Run: headless pygame with SDL's dummy video driver; simulated clock (each Clock.tick advances the game by its frame time, no real sleeping); random seed 0; keys injected as events and as key.get_pressed() state; mouse plan: one left click at the window centre at the start of phase 2, then a move to the lower-right quarter at the start of phase 3.
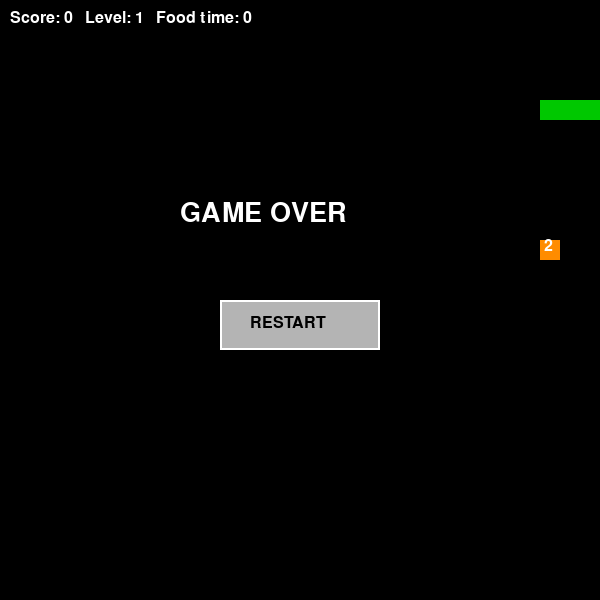
Frame 1 of 4 · flips 1–60 · no input
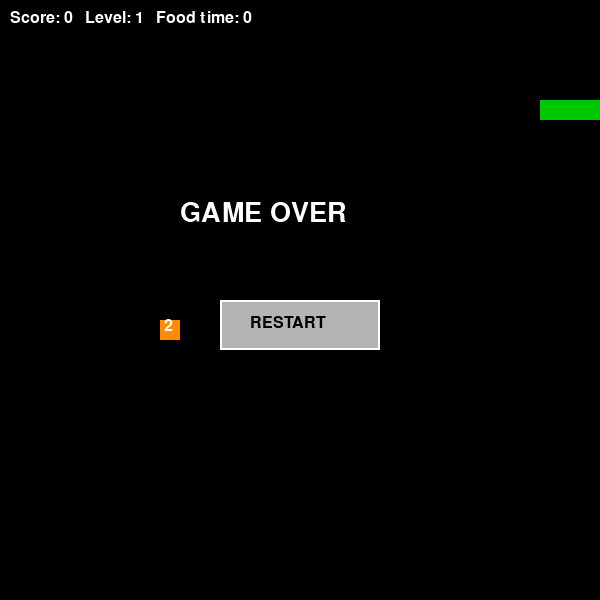
Frame 2 of 4 · flips 61–180 · clicked the window centre · tapped SPACE, RETURN · held RIGHT (→), D
Frame 3 of 4 · flips 181–300 · moved the mouse to the lower-right quarter · held DOWN (↓), S · screen unchanged from frame 2, image omitted
Frame 4 of 4 · flips 301–420 · held LEFT (←), A, UP (↑), W · screen unchanged from frame 3, image omitted

The pygame program that drew these frames:

import pygame
import random

pygame.init()

WIDTH, HEIGHT = 600, 600
CELL = 20

screen = pygame.display.set_mode((WIDTH, HEIGHT))
pygame.display.set_caption("Snake")

BLACK = (0, 0, 0)
GREEN = (0, 200, 0)
RED = (255, 0, 0)
ORANGE = (255, 140, 0)
PURPLE = (160, 32, 240)
WHITE = (255, 255, 255)
GRAY = (180, 180, 180)

font = pygame.font.SysFont("Arial", 24)
big_font = pygame.font.SysFont("Arial", 40)

clock = pygame.time.Clock()


# Reset game to initial state
def reset_game():
    global snake, dx, dy, score, level, foods_eaten, FPS, game_over, food

    snake = [(100, 100), (80, 100), (60, 100)]
    dx, dy = CELL, 0

    score = 0
    level = 1
    foods_eaten = 0
    FPS = 8

    game_over = False
    food = create_food()


# Check if snake head leaves the screen
def out_of_bounds(x, y):
    return x < 0 or x >= WIDTH or y < 0 or y >= HEIGHT


# Generate random cell which is not occupied by snake
def random_free_cell():
    while True:
        cell = (
            random.randrange(0, WIDTH, CELL),
            random.randrange(0, HEIGHT, CELL)
        )

        if cell not in snake:
            return cell


# Create food with random weight and timer
def create_food():
    return {
        "pos": random_free_cell(),
        "weight": random.choice([1, 2, 3]),
        "ttl": random.choice([4000, 6000, 8000]),
        "spawn_time": pygame.time.get_ticks()
    }


# Start game
reset_game()

running = True

while running:
    mouse_pos = pygame.mouse.get_pos()

    for event in pygame.event.get():
        if event.type == pygame.QUIT:
            running = False

        # Snake controls
        if not game_over and event.type == pygame.KEYDOWN:
            if event.key == pygame.K_UP and dy == 0:
                dx, dy = 0, -CELL
            elif event.key == pygame.K_DOWN and dy == 0:
                dx, dy = 0, CELL
            elif event.key == pygame.K_LEFT and dx == 0:
                dx, dy = -CELL, 0
            elif event.key == pygame.K_RIGHT and dx == 0:
                dx, dy = CELL, 0

        # Restart button
        if game_over and event.type == pygame.MOUSEBUTTONDOWN:
            if event.button == 1:
                if restart_button.collidepoint(mouse_pos):
                    reset_game()

    if not game_over:
        # Check food timer
        now = pygame.time.get_ticks()

        if now - food["spawn_time"] > food["ttl"]:
            food = create_food()

        # Calculate new head position
        new_head = (snake[0][0] + dx, snake[0][1] + dy)

        # Check wall collision and self collision
        if out_of_bounds(*new_head) or new_head in snake[1:]:
            game_over = True

        else:
            snake.insert(0, new_head)

            # Check if snake eats food
            if new_head == food["pos"]:
                foods_eaten += 1
                score += food["weight"]

                # Increase level and speed every 4 foods
                if foods_eaten % 4 == 0:
                    level += 1
                    FPS += 2

                food = create_food()

            else:
                snake.pop()

    screen.fill(BLACK)

    # Draw snake
    for part in snake:
        pygame.draw.rect(screen, GREEN, (part[0], part[1], CELL, CELL))

    # Choose food color depending on weight
    if food["weight"] == 1:
        food_color = RED
    elif food["weight"] == 2:
        food_color = ORANGE
    else:
        food_color = PURPLE

    # Draw food
    pygame.draw.rect(screen, food_color, (food["pos"][0], food["pos"][1], CELL, CELL))

    # Draw food weight number
    weight_text = font.render(str(food["weight"]), True, WHITE)
    screen.blit(weight_text, (food["pos"][0] + 4, food["pos"][1] - 2))

    # Show timer
    time_left = max(0, (food["ttl"] - (pygame.time.get_ticks() - food["spawn_time"])) // 1000)

    hud = font.render(
        f"Score: {score}   Level: {level}   Food time: {time_left}",
        True,
        WHITE
    )
    screen.blit(hud, (10, 10))

    # Game over screen
    if game_over:
        text = big_font.render("GAME OVER", True, WHITE)
        screen.blit(text, (180, 200))

        restart_button = pygame.Rect(220, 300, 160, 50)
        pygame.draw.rect(screen, GRAY, restart_button)
        pygame.draw.rect(screen, WHITE, restart_button, 2)

        restart_text = font.render("RESTART", True, BLACK)
        screen.blit(restart_text, (250, 315))

    pygame.display.flip()
    clock.tick(FPS)

pygame.quit()
